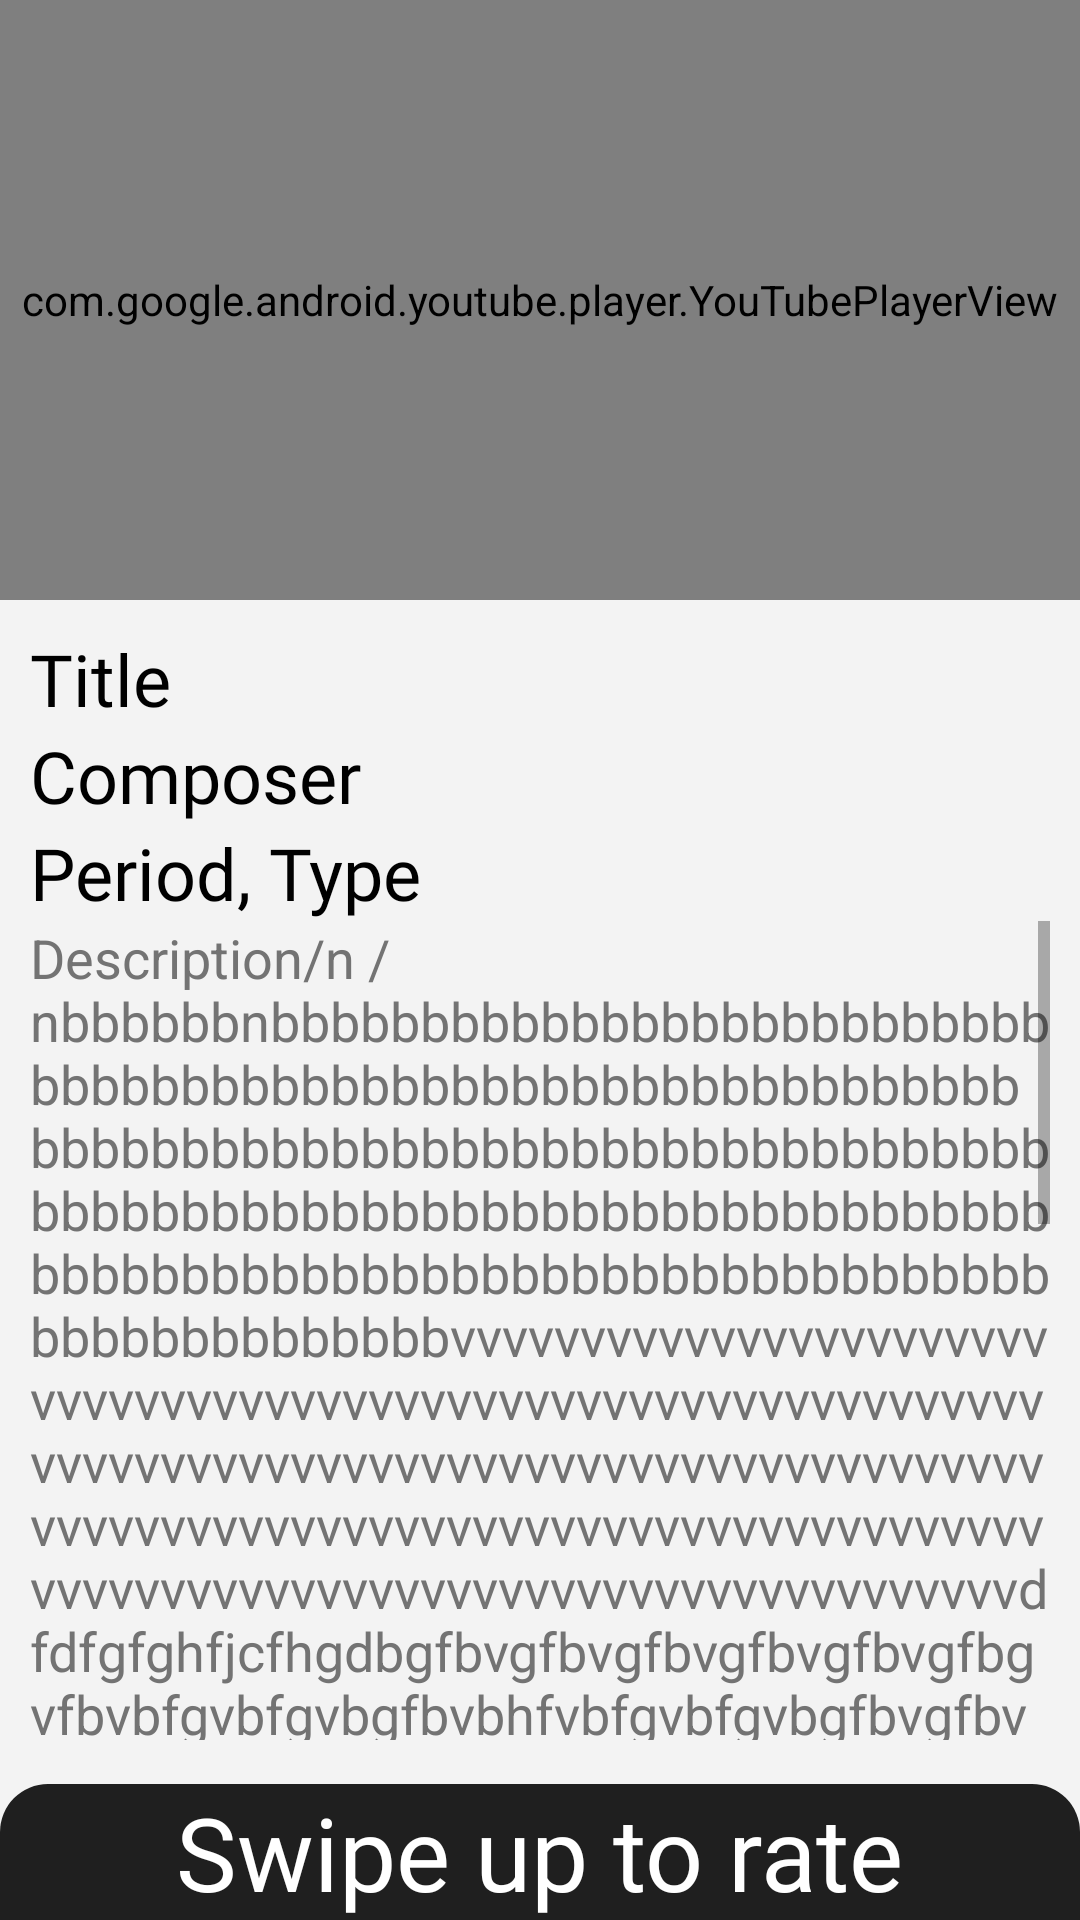

The Android layout XML behind this screen, and the referenced resources:
<!-- AndroidManifest.xml: application theme AppTheme -->
<!-- res/layout/activity_piece_rating2_motion_scene_start.xml -->
<?xml version="1.0" encoding="utf-8"?>
<LinearLayout xmlns:android="http://schemas.android.com/apk/res/android"
    xmlns:app="http://schemas.android.com/apk/res-auto"
    xmlns:tools="http://schemas.android.com/tools"
    android:id="@+id/rel1"
    android:layout_width="match_parent"
    android:layout_height="match_parent"
    android:background="#F3F3F3"
    android:orientation="vertical"
    tools:context=".rating.PieceRatingActivity">


    <view
        android:id="@+id/youtubeview"
        class="com.google.android.youtube.player.YouTubePlayerView"
        android:layout_width="match_parent"
        android:layout_height="200dp"
        app:layout_constraintTop_toTopOf="parent" />


    <androidx.constraintlayout.motion.widget.MotionLayout
        android:id="@+id/mot1"
        android:layout_width="match_parent"
        android:layout_height="match_parent"
        app:layoutDescription="@xml/activity_piece_rating2_scene">


        <RelativeLayout
            android:id="@+id/relativeLayout2"
            android:layout_width="match_parent"
            android:layout_height="wrap_content"
            android:layout_alignParentBottom="true"
            android:background="@drawable/title_piece_rating_su"
            android:orientation="vertical"
            app:layout_constraintBottom_toBottomOf="parent"
            app:layout_constraintTop_toBottomOf="@+id/linlay2">


            <TextView
                android:id="@+id/textGrid"
                android:layout_width="wrap_content"
                android:layout_height="wrap_content"
                android:layout_centerInParent="true"
                android:fontFamily="@font/acme"
                android:text="Swipe up to rate"
                android:textColor="@android:color/white"
                android:textSize="34sp" />


        </RelativeLayout>

        <LinearLayout
            android:id="@+id/linlay1"
            android:layout_width="match_parent"
            android:layout_height="wrap_content"

            android:orientation="vertical"
            app:layout_constraintTop_toTopOf="parent">


            <RelativeLayout
                android:id="@+id/rellay1"
                android:layout_width="match_parent"
                android:layout_height="match_parent"
                android:padding="10dp">


                <TextView
                    android:id="@+id/aprt1"
                    android:layout_width="wrap_content"
                    android:layout_height="wrap_content"
                    android:fontFamily="@font/acme"

                    android:text="Title"
                    android:textColor="@android:color/black"
                    android:textSize="24dp" />

                <TextView
                    android:id="@+id/aprt2"
                    android:layout_width="wrap_content"
                    android:layout_height="wrap_content"
                    android:layout_below="@id/aprt1"
                    android:fontFamily="@font/acme"
                    android:text="Composer"
                    android:textColor="@android:color/black"
                    android:textSize="24dp" />

                <TextView
                    android:id="@+id/aprt3"
                    android:layout_width="wrap_content"
                    android:layout_height="wrap_content"
                    android:layout_below="@id/aprt2"
                    android:fontFamily="@font/acme"
                    android:text="Period, "
                    android:textColor="@android:color/black"
                    android:textSize="24dp" />

                <TextView
                    android:id="@+id/aprt4"
                    android:layout_width="wrap_content"
                    android:layout_height="wrap_content"
                    android:layout_alignBottom="@id/aprt3"
                    android:layout_toRightOf="@id/aprt3"
                    android:fontFamily="@font/acme"
                    android:text="Type"
                    android:textColor="@android:color/black"
                    android:textSize="24dp" />

                <ScrollView
                    android:layout_width="match_parent"
                    android:layout_height="match_parent"
                    android:layout_below="@+id/aprt4"
                    android:layout_marginBottom="50dp">

                    <TextView
                        android:id="@+id/aprt5"
                        android:layout_width="match_parent"
                        android:layout_height="match_parent"
                        android:layout_below="@id/aprt4"
                        android:text="Description/n /nbbbbbbnbbbbbbbbbbbbbbbbbbbbbbbbbbbbbbbbbbbbbbbbbbbbbbbbbbbbbbbbbbbbbbbbbbbbbbbbbbbbbbbbbbbbbbbbbbbbbbbbbbbbbbbbbbbbbbbbbbbbbbbbbbbbbbbbbbbbbbbbbbbbbbbbbbbbbbbbbbbbbbbbbbbbbbbbbbbbbbbvvvvvvvvvvvvvvvvvvvvvvvvvvvvvvvvvvvvvvvvvvvvvvvvvvvvvvvvvvvvvvvvvvvvvvvvvvvvvvvvvvvvvvvvvvvvvvvvvvvvvvvvvvvvvvvvvvvvvvvvvvvvvvvvvvvvvvvvvvvvvvvvvvvvvvvvvvvvvvvvvvvvvvvvvvvvvvvvvvdfdfgfghfjcfhgdbgfbvgfbvgfbvgfbvgfbvgfbgvfbvbfgvbfgvbgfbvbhfvbfgvbfgvbgfbvgfbvgfbvgfvgfbvgfbvgffgfgfgfgfggfgfgfgfgfgfhyfghdgfhdfhdghfgdhfgdhfghdgfhdgfhdhdhdhgfhffgfgfgfgfgfgfgufhgufhuhfughufhgufufhufhughfughfuhgufhgufhgufhguvccvcvcvcvcvcvcvcvcvcvcvcvcvcvcvcvcvcvcvcvccvcvcvbbbbbbbbbbbbbbbbbbbbbbbbbbbbbbbbbbbbbbbbbbbbbbbbbbbbbbbbbbbbbbbbbbbbbbbbbbbbbbbbbbbbbbbbbbbbbbbbbbbbbbbbbbbbbbbbbbbbbbbbbbbbbbbbbbbbbbbbbbbbbbbbbbbbbbbbbbbbbbbbbbbbbbbbbvvvvvvvvvvvvvvvvvvvvvvvvvvvvvvvvvvvvvvvvvvvvvvvvvvvvvvvvvvvvvvvvvvvvvvvvvvvvvvvvvvvvvvvvvvvvvvvvvvvvvvvvvvvvvvvvvvvvvvvvvvvvvvvvvvvvvvvvvvvvvvvvvvvvvvvvvvvvvvvvvvvvvvvvvvvvvvvvvvdfdfgfghfjcfhgdbgfbvgfbvgfbvgfbvgfbvgfbgvfbvbfgvbfgvbgfbvbhfvbfgvbfgvbgfbvgfbvgfbvgfvgfbvgfbvgffgfgfgfgfggfgfgfgfgfgfhyfghdgfhdfhdghfgdhfgdhfghdgfhdgfhdhdhdhgfhffgfgfgfgfgfgfgufhgufhuhfughufhgufufhufhughfughfuhgufhgufhgufhguvccvcvcvcvcvcvcvcvcvcvcvcvcvcvcvcvcvcvcvcvccvcvcv"
                        android:textColor="#737373"
                        android:textSize="18dp" />

                </ScrollView>


            </RelativeLayout>

        </LinearLayout>

        <RelativeLayout
            android:id="@+id/rel4"
            android:layout_width="match_parent"
            android:layout_height="wrap_content"
            android:background="@color/colorSplashDark"
            android:padding="10dp"
            app:layout_constraintTop_toBottomOf="@+id/relativeLayout2">

            <TextView
                android:id="@+id/rtext1"
                android:layout_width="wrap_content"
                android:layout_height="wrap_content"
                android:layout_centerHorizontal="true"
                android:layout_marginTop="10dp"
                android:text="Rating"
                android:textColor="@android:color/white"
                android:textSize="24sp" />

            <TextView
                android:id="@+id/rtext3"
                android:layout_width="wrap_content"
                android:layout_height="wrap_content"
                android:layout_below="@+id/rtext1"
                android:layout_centerInParent="true"
                android:layout_marginTop="12dp"
                android:text="Key (Overall mood)"
                android:textColor="@android:color/white"
                android:textSize="17sp" />

            <RatingBar
                android:id="@+id/rratingBar1"
                style="@android:style/Widget.Holo.RatingBar.Indicator"
                android:layout_width="wrap_content"
                android:layout_height="wrap_content"
                android:layout_below="@id/rtext3"
                android:layout_centerHorizontal="true"
                android:isIndicator="false"
                android:saveEnabled="true"
                android:numStars="5"
                android:stepSize="1" />

            <TextView
                android:id="@+id/rtext4"
                android:layout_width="wrap_content"
                android:layout_height="wrap_content"
                android:layout_below="@+id/rratingBar1"
                android:layout_centerInParent="true"
                android:layout_marginTop="12dp"
                android:text="Composition type:"
                android:textColor="@android:color/white"
                android:textSize="17sp" />

            <RatingBar
                android:id="@+id/rratingBar2"
                style="@android:style/Widget.Holo.RatingBar.Indicator"
                android:layout_width="wrap_content"
                android:layout_height="wrap_content"
                android:layout_below="@id/rtext4"
                android:layout_centerHorizontal="true"
                android:isIndicator="false"
                android:numStars="5"
                android:stepSize="1" />

            <TextView
                android:id="@+id/rtext5"
                android:layout_width="wrap_content"
                android:layout_height="wrap_content"
                android:layout_below="@+id/rratingBar2"
                android:layout_centerInParent="true"
                android:layout_marginTop="17dp"
                android:text="Dynamics:"
                android:textColor="@android:color/white"
                android:textSize="17sp" />

            <RatingBar
                android:id="@+id/rratingBar3"
                style="@android:style/Widget.Holo.RatingBar.Indicator"
                android:layout_width="wrap_content"
                android:layout_height="wrap_content"
                android:layout_below="@id/rtext5"
                android:layout_centerHorizontal="true"
                android:isIndicator="false"
                android:numStars="5"
                android:stepSize="1" />

            <Button
                android:id="@+id/butt1"
                style="@style/Widget.AppCompat.Button"
                android:layout_width="150dp"
                android:layout_height="50dp"
                android:layout_alignParentBottom="true"
                android:layout_centerHorizontal="true"
                android:text="Next Piece" />

        </RelativeLayout>


    </androidx.constraintlayout.motion.widget.MotionLayout>

</LinearLayout>
<!-- resources referenced by this layout -->
<resources>
  <color name="colorSplashDark">#1f1f1f</color>
  <!-- drawable title_piece_rating_su (drawable) -->
  <?xml version="1.0" encoding="utf-8"?>
  <selector xmlns:android="http://schemas.android.com/apk/res/android">
  
      <item>
          <shape>
              <solid android:color="@color/colorSplashDark"/>
              <corners android:topLeftRadius="16dp" android:topRightRadius="16dp"/>
  
          </shape>
      </item>
  </selector>
  <style name="AppTheme" parent="Theme.AppCompat.Light.NoActionBar">
          
          <item name="colorPrimary">@color/colorPrimary</item>
          <item name="colorPrimaryDark">@color/colorPrimaryDark</item>
          <item name="colorAccent">@color/colorAccent</item>
          <item name="android:windowContentTransitions">true</item>
  
      </style>
  <color name="colorPrimary">#0e81d1</color>
  <color name="colorPrimaryDark">#3700B3</color>
  <color name="colorAccent">#03DAC5</color>
</resources>
